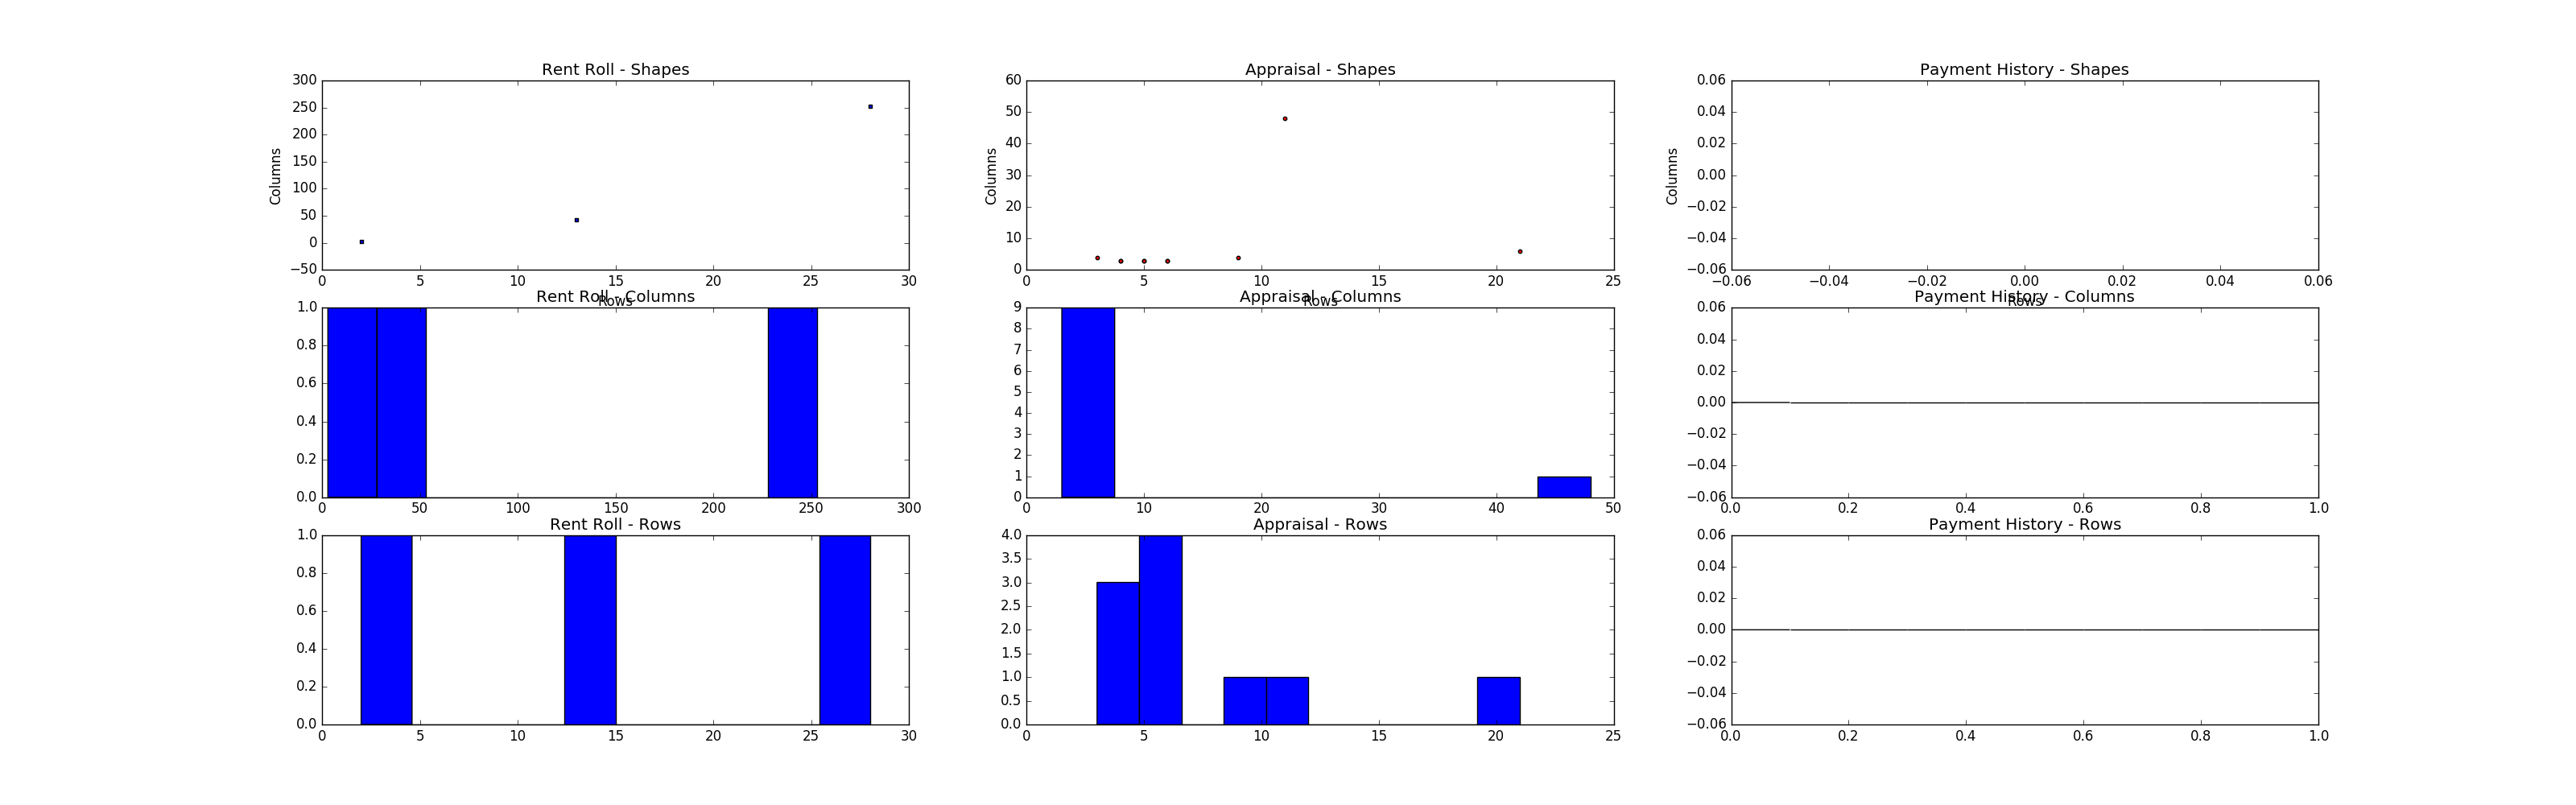

The Python source for this figure:
import pandas
import os
import matplotlib.pyplot as plt
import sys
from bs4 import BeautifulSoup

# CHANGE ME
FILES_TO_PROCESS = 10000

# Init arrays for collecting scatter plot data
things_of_interest = ['rent roll','appraisal','payment history']
rrs = []
apps = []
phs = []
error_count = 0
file_count = 0

# If row contains name set the Flag to True
def match_name( name, row_str, flag ):
	# Don't check contains in row if flag is already true
	if flag:
		return True
	else:
		if name in row_str:
			return True
		else:
			return False 

# Walk the FS (For testing use: /Users/debajyotiroy/Ingest/test)
for root, dirs, files in os.walk("/Users/debajyotiroy/Ingest/Staging"):
	if file_count >= FILES_TO_PROCESS:
		break

	for file in files:
		if file_count >= FILES_TO_PROCESS:
			break
		# For a html file
		if file.endswith(".html"):
			loc = os.path.join(root, file)
			# Show progress
			sys.stdout.write('|')
			sys.stdout.flush()

			with open(loc) as f:
				try:
					file_count += 1
					# extract tables from html 
					bs_tables = BeautifulSoup(f.read(), "lxml").findAll('table')
					for bs_table in bs_tables:
						bs_table_string = str(bs_table)
						if any(x in bs_table_string for x in things_of_interest):
							# load html table as a DataFrame 
							df = pandas.read_html(bs_table_string)
							for table in df:

								# Init flags to detect table type
								rr_flag = False
								app_flag = False
								ph_flag = False

								for index, row in table.iterrows():
									row_str = row.to_string().lower()

									rr_flag = match_name('rent roll', row_str, rr_flag)
									app_flag = match_name('appraisal', row_str, app_flag)
									ph_flag = match_name('payment history', row_str, ph_flag)

									if rr_flag and app_flag and ph_flag:
										break

								# Append to the correct scatter plot data
								if rr_flag:		
									rrs.append(table.shape)
								if app_flag:		
									apps.append(table.shape)
								if ph_flag:		
									phs.append(table.shape)
				except (ValueError):
					error_count += 1
					pass

# Create plot arrays
rr_x_val = [x[0] for x in rrs]
rr_y_val = [x[1] for x in rrs]

app_x_val = [x[0] for x in apps]
app_y_val = [x[1] for x in apps]

ph_x_val = [x[0] for x in phs]
ph_y_val = [x[1] for x in phs]

print('X')
print("Files: {a:5d} , Errors : {b:5d}".format(a=file_count, b=error_count))

fig = plt.figure(figsize=(32,10))

# Scatter plot 
ax0 = fig.add_subplot(331)
ax0.scatter(rr_x_val, rr_y_val, s=10, c='b', marker="s", label='Rent Roll')
ax0.set_title('Rent Roll - Shapes')
ax0.set_xlabel('Rows')
ax0.set_ylabel('Columns')

ax1 = fig.add_subplot(332)
ax1.scatter(app_x_val, app_y_val, s=10, c='r', marker="o", label='Appraisal')
ax1.set_title('Appraisal - Shapes')
ax1.set_xlabel('Rows')
ax1.set_ylabel('Columns')

ax2 = fig.add_subplot(333)
ax2.scatter(ph_x_val, ph_y_val, s=10, c='r', marker="o", label='Payment History')
ax2.set_title('Payment History - Shapes')
ax2.set_xlabel('Rows')
ax2.set_ylabel('Columns')

# Histograms
ax3 = fig.add_subplot(334)
ax3.hist(rr_y_val)
ax3.set_title("Rent Roll - Columns")

ax4 = fig.add_subplot(335)
ax4.hist(app_y_val)
ax4.set_title("Appraisal - Columns")

ax5 = fig.add_subplot(336)
ax5.hist(ph_y_val)
ax5.set_title("Payment History - Columns")

ax6 = fig.add_subplot(337)
ax6.hist(rr_x_val)
ax6.set_title("Rent Roll - Rows")

ax7 = fig.add_subplot(338)
ax7.hist(app_x_val)
ax7.set_title("Appraisal - Rows")

ax8 = fig.add_subplot(339)
ax8.hist(ph_x_val)
ax8.set_title("Payment History - Rows")

# Save and Show plot
plt.savefig('tu.png')
plt.show()